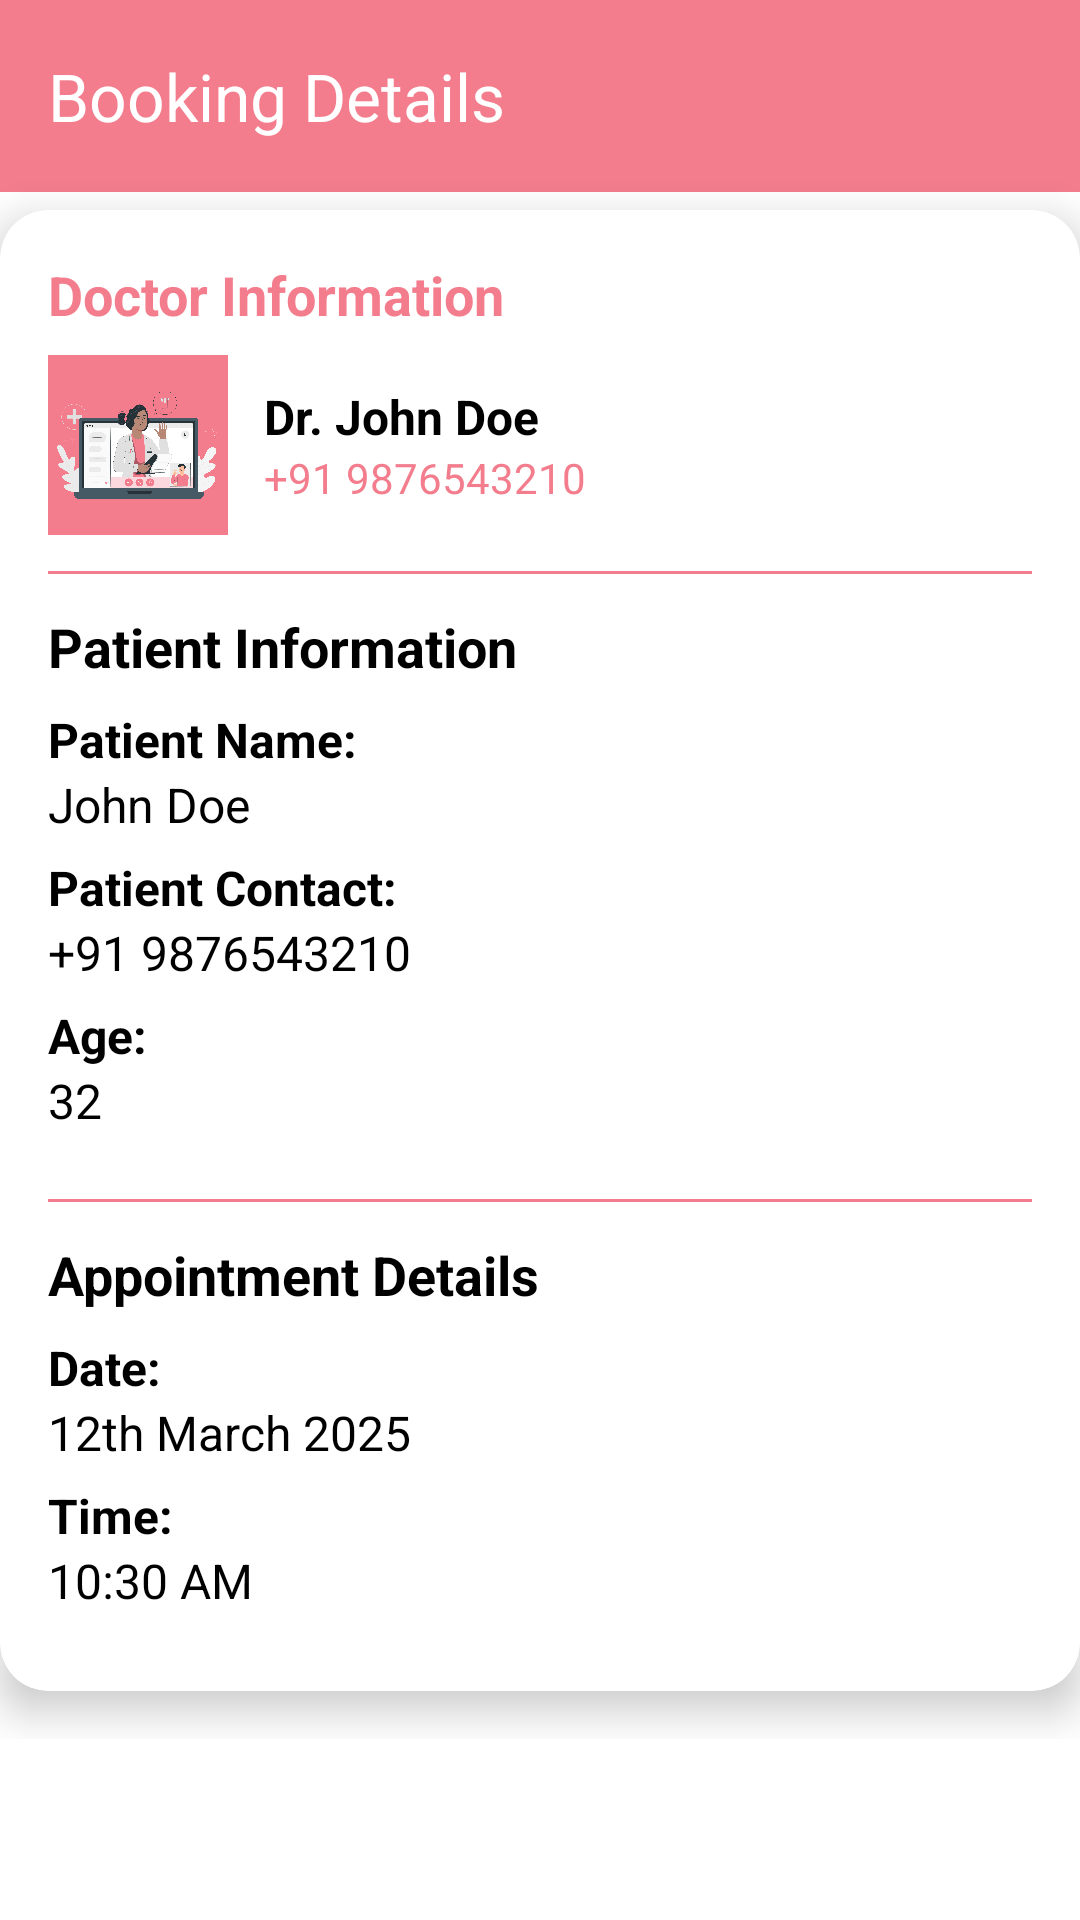

Layout XML and referenced resources for this Android screen:
<!-- AndroidManifest.xml: application theme Theme.HerWatch -->
<!-- res/layout/activity_docbooked_full.xml -->
<?xml version="1.0" encoding="utf-8"?>
<RelativeLayout xmlns:android="http://schemas.android.com/apk/res/android"
    xmlns:app="http://schemas.android.com/apk/res-auto"
    xmlns:tools="http://schemas.android.com/tools"
    android:layout_width="match_parent"
    android:layout_height="match_parent"
    android:id="@+id/main"
    android:background="@color/white"
    tools:context=".DocbookedFullActivity">

    <androidx.appcompat.widget.Toolbar
        android:layout_width="match_parent"
        android:layout_height="wrap_content"
        android:background="?attr/colorPrimary"
        android:theme="@style/ThemeOverlay.AppCompat.Dark.ActionBar"
        app:title="Booking Details"
        app:titleTextColor="@android:color/white"
        app:popupTheme="@style/ThemeOverlay.AppCompat.Light"/>


    <LinearLayout
        android:layout_width="match_parent"
        android:layout_height="wrap_content"
        android:gravity="center_horizontal"
        android:orientation="vertical">

        <androidx.cardview.widget.CardView
            android:layout_width="match_parent"
            android:layout_height="wrap_content"
            android:layout_marginTop="70dp"
            android:layout_marginBottom="16dp"
            app:cardCornerRadius="16dp"
            app:cardElevation="8dp">

            <LinearLayout
                android:layout_width="match_parent"
                android:layout_height="wrap_content"
                android:orientation="vertical"
                android:padding="16dp">

                
                <TextView
                    android:layout_width="wrap_content"
                    android:layout_height="wrap_content"
                    android:layout_marginBottom="8dp"
                    android:text="Doctor Information"
                    android:textColor="@color/pink"
                    android:textSize="18sp"
                    android:textStyle="bold" />

                <LinearLayout
                    android:layout_width="match_parent"
                    android:layout_height="wrap_content"
                    android:gravity="center_vertical"
                    android:orientation="horizontal">

                    <ImageView
                        android:layout_width="60dp"
                        android:layout_height="60dp"
                        android:layout_marginEnd="12dp"
                        android:background="@color/pink"
                        android:scaleType="centerCrop"
                        android:src="@drawable/booking" />

                    <LinearLayout
                        android:layout_width="wrap_content"
                        android:layout_height="wrap_content"
                        android:orientation="vertical">

                        <TextView
                            android:id="@+id/booked_detail_docname"
                            android:layout_width="wrap_content"
                            android:layout_height="wrap_content"
                            android:text="Dr. John Doe"
                            android:textColor="@color/black"
                            android:textSize="16sp"
                            android:textStyle="bold" />

                        <TextView
                            android:id="@+id/booked_detail_docCont"
                            android:layout_width="wrap_content"
                            android:layout_height="wrap_content"
                            android:text="+91 9876543210"
                            android:textColor="@color/pink"
                            android:textSize="14sp" />
                    </LinearLayout>
                </LinearLayout>

                <View
                    android:layout_width="match_parent"
                    android:layout_height="1dp"
                    android:layout_marginVertical="12dp"
                    android:background="@color/pink" />

                
                <TextView
                    android:layout_width="wrap_content"
                    android:layout_height="wrap_content"
                    android:layout_marginBottom="8dp"
                    android:text="Patient Information"
                    android:textColor="@color/black"
                    android:textSize="18sp"
                    android:textStyle="bold" />

                <TextView
                    android:layout_width="wrap_content"
                    android:layout_height="wrap_content"
                    android:text="Patient Name:"
                    android:textColor="@color/black"
                    android:textSize="16sp"
                    android:textStyle="bold" />

                <TextView
                    android:id="@+id/booked_detail_patName"
                    android:layout_width="wrap_content"
                    android:layout_height="wrap_content"
                    android:layout_marginBottom="6dp"
                    android:text="John Doe"
                    android:textColor="@color/black"
                    android:textSize="16sp" />

                <TextView
                    android:layout_width="wrap_content"
                    android:layout_height="wrap_content"
                    android:text="Patient Contact:"
                    android:textColor="@color/black"
                    android:textSize="16sp"
                    android:textStyle="bold" />

                <TextView
                    android:id="@+id/booked_detail_patCont"
                    android:layout_width="wrap_content"
                    android:layout_height="wrap_content"
                    android:layout_marginBottom="6dp"
                    android:text="+91 9876543210"
                    android:textColor="@color/black"
                    android:textSize="16sp" />

                <TextView
                    android:layout_width="wrap_content"
                    android:layout_height="wrap_content"
                    android:text="Age:"
                    android:textColor="@color/black"
                    android:textSize="16sp"
                    android:textStyle="bold" />

                <TextView
                    android:id="@+id/booked_detail_patAge"
                    android:layout_width="wrap_content"
                    android:layout_height="wrap_content"
                    android:layout_marginBottom="10dp"
                    android:text="32"
                    android:textColor="@color/black"
                    android:textSize="16sp" />

                <View
                    android:layout_width="match_parent"
                    android:layout_height="1dp"
                    android:layout_marginVertical="12dp"
                    android:background="@color/pink" />

                
                <TextView
                    android:layout_width="wrap_content"
                    android:layout_height="wrap_content"
                    android:layout_marginBottom="8dp"
                    android:text="Appointment Details"
                    android:textColor="@color/black"
                    android:textSize="18sp"
                    android:textStyle="bold" />

                <TextView
                    android:layout_width="wrap_content"
                    android:layout_height="wrap_content"
                    android:text="Date:"
                    android:textColor="@color/black"
                    android:textSize="16sp"
                    android:textStyle="bold" />

                <TextView
                    android:id="@+id/booked_details_date"
                    android:layout_width="wrap_content"
                    android:layout_height="wrap_content"
                    android:layout_marginBottom="6dp"
                    android:text="12th March 2025"
                    android:textColor="@color/black"
                    android:textSize="16sp" />

                <TextView
                    android:layout_width="wrap_content"
                    android:layout_height="wrap_content"
                    android:text="Time:"
                    android:textColor="@color/black"
                    android:textSize="16sp"
                    android:textStyle="bold" />

                <TextView
                    android:id="@+id/booked_detail_time"
                    android:layout_width="wrap_content"
                    android:layout_height="wrap_content"
                    android:layout_marginBottom="10dp"
                    android:text="10:30 AM"
                    android:textColor="@color/black"
                    android:textSize="16sp" />
            </LinearLayout>

        </androidx.cardview.widget.CardView>



        

    </LinearLayout>


</RelativeLayout>
<!-- resources referenced by this layout -->
<resources>
  <color name="black">#FF000000</color>
  <color name="pink">#F37D8D</color>
  <color name="white">#FFFFFF</color>
  <!-- drawable booking: png bitmap (drawable, 279100 bytes) -->
  <style name="Theme.HerWatch" parent="Base.Theme.HerWatch" />
  <style name="Base.Theme.HerWatch" parent="Theme.Material3.DayNight.NoActionBar">
          
           <item name="colorPrimary">@color/pink</item>
      </style>
</resources>
